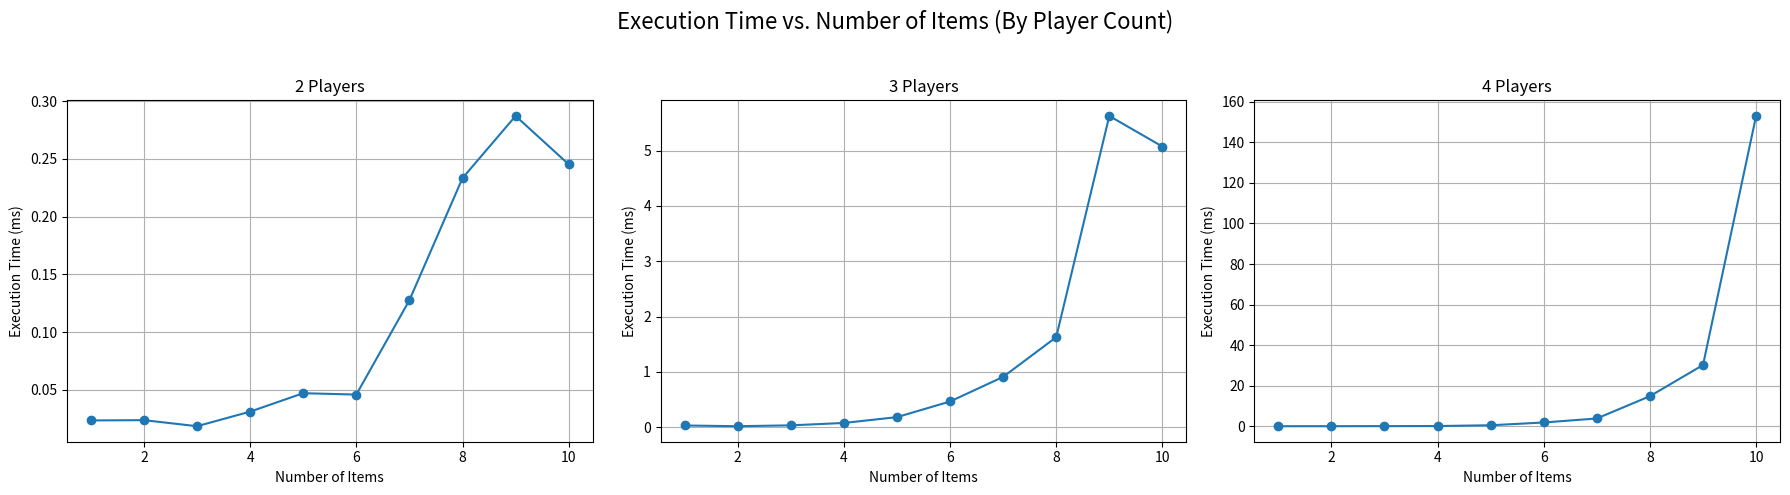

Write Python code to recreate this figure.
import random
import time
import matplotlib.pyplot as plt
from typing import List, Tuple

def egalitarian_allocation(valuations: List[List[int]]) -> Tuple[List[List[int]], int]:
  
    num_players = len(valuations)
    num_items = len(valuations[0])

    best_result = {
        "min_value": float('-inf'),
        "allocation": [[] for _ in range(num_players)],
    }
    best_min_player = None

    def backtrack(item_index: int, current_allocation: List[List[int]], player_scores: List[int]):
        """
        Recursive backtracking function to explore all possible allocations.

        Args:
            item_index: The index of the current item being considered.
            current_allocation: The current allocation of items to players.
            player_scores: The current total value received by each player.
        """
        nonlocal best_min_player

        # Base case: all items have been allocated
        if item_index == num_items:
            min_value = min(player_scores)
            min_player = player_scores.index(min_value)

            # Update the best result if the current allocation is better (higher minimum value, or same minimum value with a smaller index of the weakest player)
            if (min_value > best_result["min_value"] or
                    (min_value == best_result["min_value"] and
                     (best_min_player is None or min_player < best_min_player))):
                best_result["min_value"] = min_value
                best_result["allocation"] = [list(p) for p in current_allocation]
                best_min_player = min_player
            return

        # Rule B: Optimistic Bound (Pruning based on the weakest player's potential)
        weakest_player = player_scores.index(min(player_scores))
        remaining_value = sum(valuations[weakest_player][i] for i in range(item_index, num_items))
        optimistic = player_scores[weakest_player] + remaining_value

        # If the best possible value for the weakest player in the current path is less than the current best minimum value, prune this branch
        if optimistic < best_result["min_value"]:
            return

        # Try assigning the current item to each player
        for p in range(num_players):
            current_allocation[p].append(item_index)
            player_scores[p] += valuations[p][item_index]

            # Recursively explore the next item
            backtrack(item_index + 1, current_allocation, player_scores)

            # Backtrack: undo the assignment to explore other possibilities
            current_allocation[p].pop()
            player_scores[p] -= valuations[p][item_index]

    # Start the backtracking process from the first item with an empty allocation and zero scores
    backtrack(0, [[] for _ in range(num_players)], [0] * num_players)
    return best_result["allocation"], best_result["min_value"]

def run_benchmark_side_by_side():
    item_counts = list(range(1, 11))       # Items from 1 to 10
    player_counts = [2, 3, 4]              # Player counts

    fig, axes = plt.subplots(1, 3, figsize=(18, 5))  # 1 row, 3 columns

    for i, num_players in enumerate(player_counts):
        times = []

        for num_items in item_counts:
            valuations = [
                [random.randint(1, 2**32) for _ in range(num_items)]
                for _ in range(num_players)
            ]

            start = time.time()
            allocation, min_value = egalitarian_allocation(valuations)
            end = time.time()

            times.append((end - start) * 1000)  # Convert to ms

        ax = axes[i]
        ax.plot(item_counts, times, marker='o')
        ax.set_title(f"{num_players} Players")
        ax.set_xlabel("Number of Items")
        ax.set_ylabel("Execution Time (ms)")
        ax.grid(True)

    plt.suptitle("Execution Time vs. Number of Items (By Player Count)", fontsize=16)
    plt.tight_layout(rect=[0, 0, 1, 0.95])
    plt.show()


run_benchmark_side_by_side()
